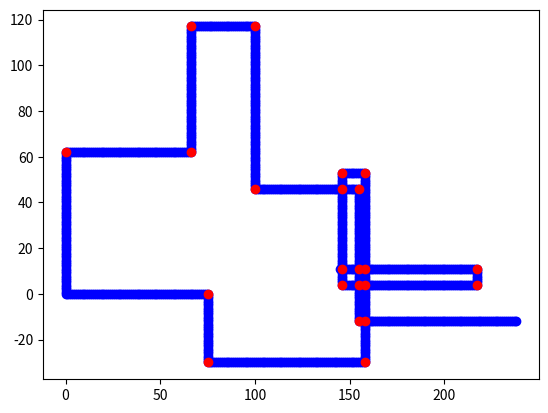

This chart was generated by the following Python code:
from functools import reduce
import matplotlib.pyplot as plt

data = """R8,U5,L5,D3
U7,R6,D4,L4"""

data = """R75,D30,R83,U83,L12,D49,R71,U7,L72
U62,R66,U55,R34,D71,R55,D58,R83"""

# data = """R98,U47,R26,D63,R33,U87,L62,D20,R33,U53,R51
# U98,R91,D20,R16,D67,R40,U7,R15,U6,R7"""

data = list(map(lambda x: x.split(","), data.split("\n")))

def add_point_to_dict(point, dic):
    if point in dic:
        dic[point] += 1
    else:
        dic[point] = 1

result = dict()
for row in data:
    x, y = 0, 0
    for instruction in row:
        direction = instruction[0]
        distance = int(instruction[1:])
        point = (x, y)
        add_point_to_dict(point, result)

        for i in range(distance):
            if direction == "U":
                y = y + 1
                point = (x, y)
            elif direction == "D":
                y = y - 1
                point = (x, y)
            elif direction == "R":
                x = x + 1
                point = (x, y)
            elif direction == "L":
                x = x - 1
                point = (x, y)

            add_point_to_dict(point, result)

crosses = [key for key in result if result[key] > 1]
crosses.remove((0,0))
cross_xs = [point[0] for point in crosses]
cross_ys = [point[1] for point in crosses]

all_xs = [point[0] for point in result]
all_ys = [point[1] for point in result]
plt.scatter(all_xs, all_ys, c="blue")
plt.scatter(cross_xs, cross_ys, c="red")
plt.show()

distances = [reduce(lambda a, b: a + abs(b), cross, 0) for cross in crosses]
idx_max = min(enumerate(crosses), key=lambda x:x[1])[0]
print(len(result))
print(crosses)
print(sum(crosses[idx_max]))
        